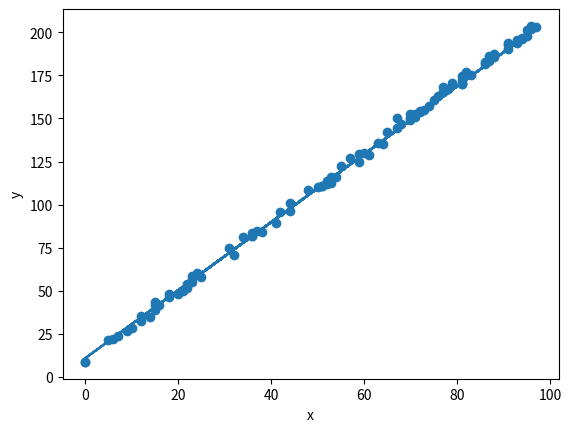

Generate this figure with matplotlib:
import numpy as np
import matplotlib.pyplot as plt
import seaborn as sns


def fun(w0, w1, x):
    return w1 * x + w0

# Generate sample points
X = 1.0 * np.random.randint(0, 100, 100)
Y = 2 * X + 10
noise = 2.0*np.random.randn(Y.shape[0])
Y += noise

# Plot the points
fig = plt.figure()
ax = fig.add_subplot(111)
ax.set_xlabel("x")
ax.set_ylabel("y")
ax.scatter(X,Y)
plt.savefig("points.svg")

# Initialize weight w0, w1
w0 = np.random.randint(0,100)
w1 = np.random.randint(0,100)

# Parameters
n_iter = 1000
step_size = 9e-5
n = X.shape[0]

# Fit a model using stochastic gradient descent
for i in range(n_iter):
    for j in range(n):
        # x and y
        x = X[j]
        y = Y[j]

        # f
        f = fun(w0, w1, x)

        # Compute gradients
        w0_grad = 2 * (f - y)
        w1_grad = 2 * (f - y) * x

        # Update weights using stochastic gradient descent
        w0 += -step_size * w0_grad
        w1 += -step_size * w1_grad

    # Print squared loss at each iteration
    loss = np.sum((fun(w0, w1, X) - Y)**2)
    print("Loss: "+str(loss))

# Plot the predicted line
Y_pred = fun(w0, w1, X)
ax.plot(X,Y_pred)
plt.show()
print("w1="+str(w1)+", w0="+str(w0))